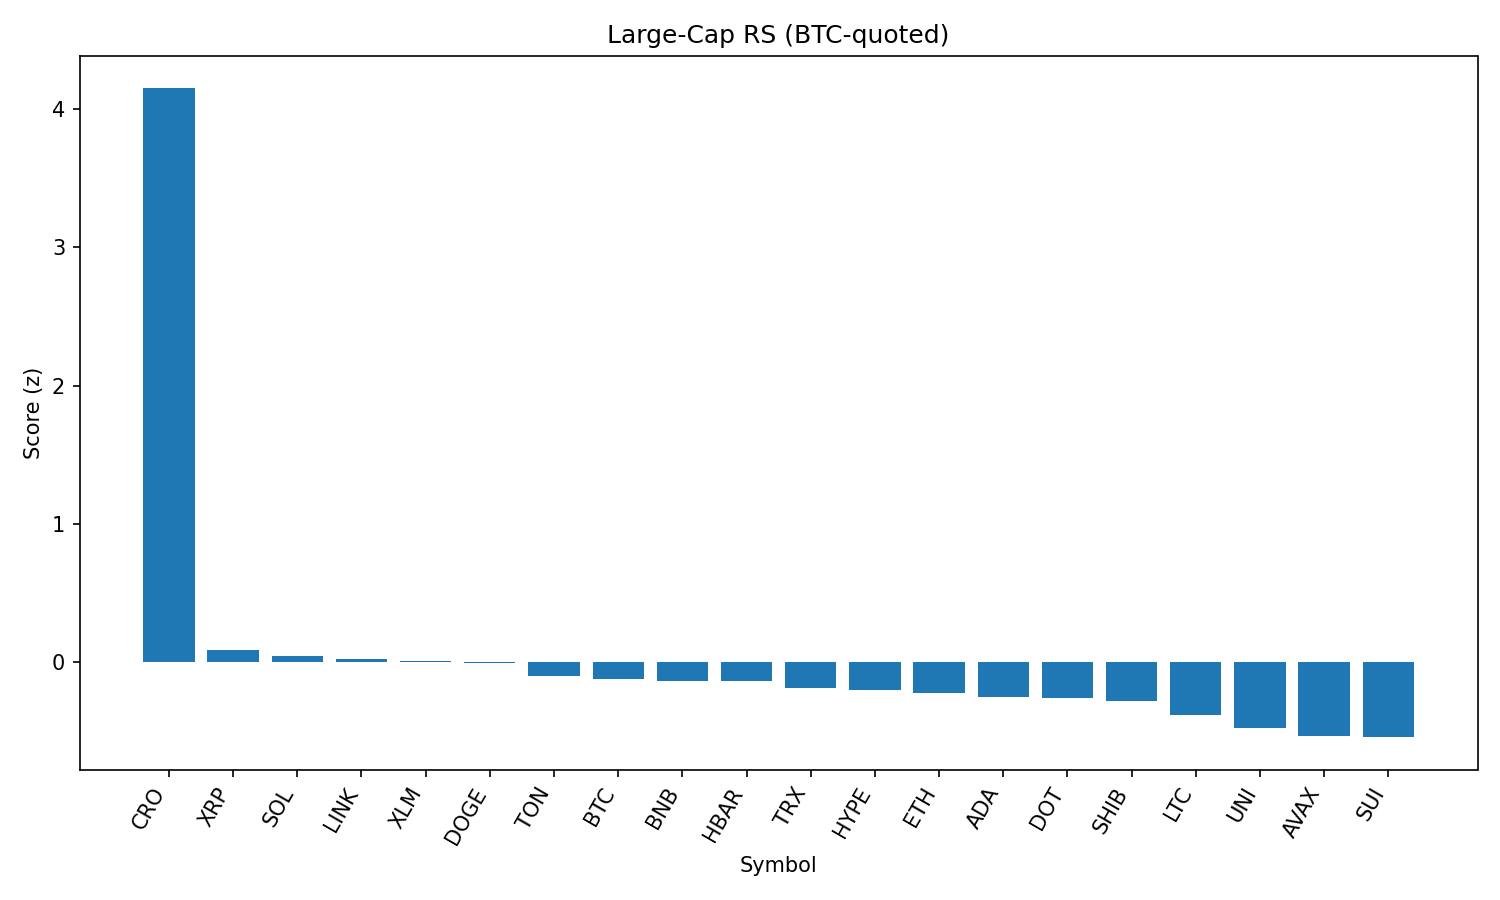

Source data for this figure (header and first rows):
rank, name, symbol, price_btc, price_usd, pct_1h_btc, pct_24h_btc, pct_7d_btc, market_cap_rank, market_cap_usd, volume_usd, score
1, Cronos, CRO, 2.91e-06, 0.3166, 2.153, 17.57, 114.6, 22, 10648458263, 797266049, 4.149
2, XRP, XRP, 2.588e-05, 2.82, 0.3463, -0.7303, -1.433, 4, 167480374567, 4874936936, 0.08732
3, Solana, SOL, 0.001847, 201.1, 0.3456, -1.603, 4.55, 6, 108802421326, 7227692319, 0.04862
4, Chainlink, LINK, 0.0002152, 23.42, 0.2595, -0.2051, -4.742, 13, 15884245739, 851420672, 0.02299
5, Stellar, XLM, 3.29e-06, 0.3579, 0.2878, -0.4097, -8.259, 20, 11229642846, 229071170, 0.007828
6, Dogecoin, DOGE, 1.98e-06, 0.2158, 0.04927, 1.527, -3.399, 9, 32537762639, 1411507217, -0.004168
7, Toncoin, TON, 2.877e-05, 3.13, -0.08578, 1.833, -2.262, 28, 8039517765, 135334126, -0.09927
8, Bitcoin, BTC, 1.0, 108830, 0.0, 0.0, 0.0, 1, 2168147521404, 34734860722, -0.119
9, BNB, BNB, 0.007888, 858.7, 0.03292, -0.09486, 2.7, 5, 119523312029, 893679341, -0.1344
10, Hedera, HBAR, 2.07e-06, 0.2257, 0.09303, -0.2334, -4.27, 24, 9562416434, 216122990, -0.1344
11, TRON, TRX, 3.11e-06, 0.3383, -0.02373, 0.2237, -1.903, 10, 32020806055, 626116823, -0.1862
12, Hyperliquid, HYPE, 0.0004053, 44.12, 0.02369, -0.8859, 5.815, 17, 11946710792, 206192297, -0.1995
13, Ethereum, ETH, 0.04012, 4368, -0.09357, 0.06442, -2.716, 2, 527382927432, 22075097701, -0.2222
14, Cardano, ADA, 7.55e-06, 0.8214, -0.0763, 0.257, -4.775, 11, 29972934647, 1192823553, -0.2478
15, Polkadot, DOT, 3.467e-05, 3.77, -0.07142, 0.1082, -3.835, 35, 5741393419, 213426699, -0.2542
16, Shiba Inu, SHIB, 1.13553e-10, 1.236e-05, -0.3274, 2.245, -0.5789, 30, 7290052172, 173098964, -0.2772
17, Litecoin, LTC, 0.001015, 110.5, -0.2346, 0.3477, -3.455, 27, 8424174200, 411869665, -0.382
18, Uniswap, UNI, 8.899e-05, 9.69, -0.3998, 1.351, -8.837, 34, 5818295161, 231778628, -0.4766
19, Avalanche, AVAX, 0.0002181, 23.74, -0.4719, 1.005, -1.476, 23, 10028459603, 386772715, -0.5317
20, Sui, SUI, 3.025e-05, 3.29, -0.3644, 0.07435, -5.703, 19, 11570291969, 937589449, -0.5407
21, Bitcoin Cash, BCH, 0.005002, 544.6, -0.5359, 1.337, -2.259, 21, 10855400540, 188640257, -0.5661
